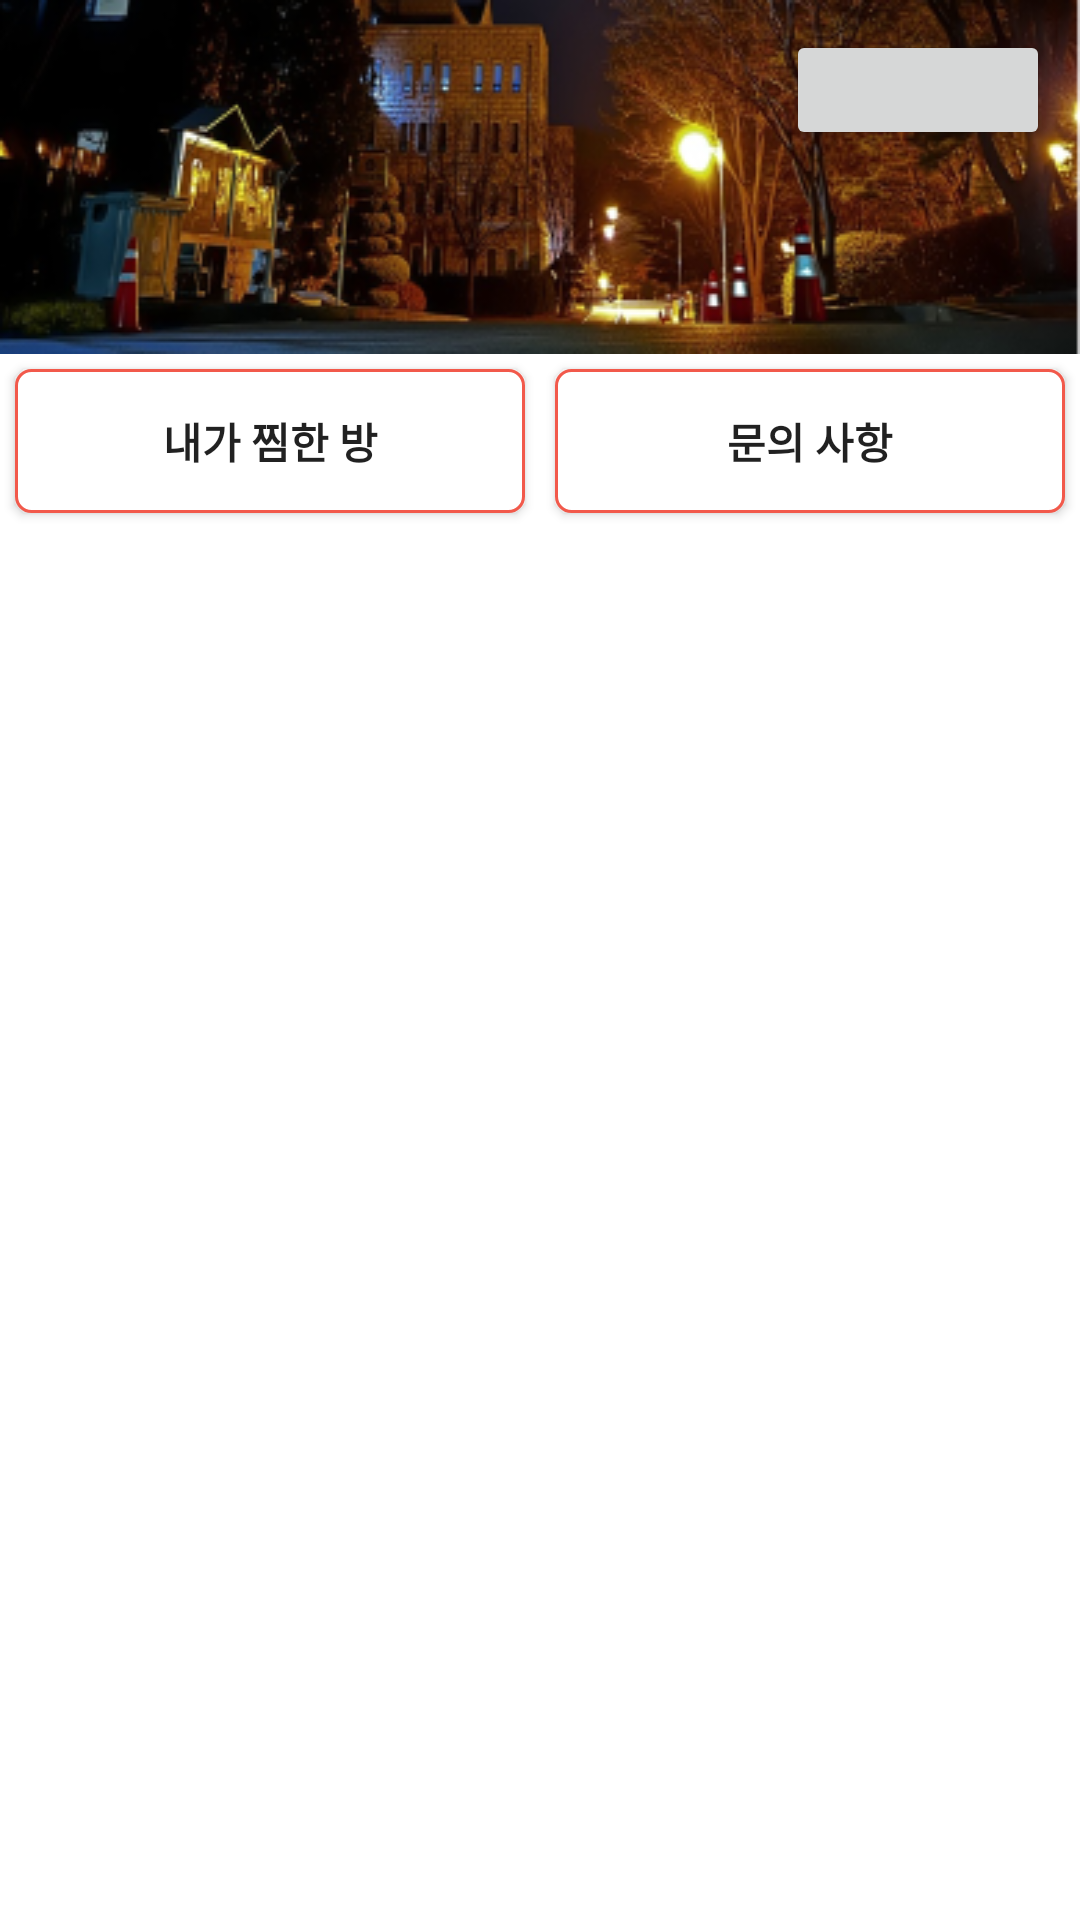

Android layout source for this screen:
<!-- AndroidManifest.xml: application theme Theme.ToyProject -->
<!-- res/layout/fragment_userpage.xml -->
<?xml version="1.0" encoding="utf-8"?>
<androidx.constraintlayout.widget.ConstraintLayout xmlns:android="http://schemas.android.com/apk/res/android"
    xmlns:app="http://schemas.android.com/apk/res-auto"
    xmlns:tools="http://schemas.android.com/tools"
    android:layout_width="match_parent"
    android:layout_height="match_parent"
    android:background="#FFFFFF"
    tools:context="com.horoom.toyproject.ui.userpage.UserPageFragment">


    <ImageView
        android:id="@+id/imageView2"
        android:layout_width="match_parent"
        android:layout_height="wrap_content"
        android:background="@drawable/school"
        app:layout_constraintEnd_toEndOf="parent"
        app:layout_constraintStart_toStartOf="parent"
        app:layout_constraintTop_toTopOf="parent" />

    <Button
        android:id="@+id/button"
        android:layout_width="wrap_content"
        android:layout_height="40dp"
        android:layout_margin="10dp"
        app:layout_constraintEnd_toEndOf="parent"
        app:layout_constraintTop_toTopOf="parent" />

    <androidx.appcompat.widget.AppCompatButton
        android:id="@+id/textView5"
        android:layout_width="0dp"
        android:layout_height="wrap_content"
        android:text="내가 찜한 방"
        android:textStyle="bold"
        android:background="@drawable/oraing_edge"
        android:layout_margin="5dp"
        app:layout_constraintEnd_toStartOf="@+id/quest"
        app:layout_constraintStart_toStartOf="parent"
        app:layout_constraintTop_toBottomOf="@+id/imageView2" />

    <androidx.appcompat.widget.AppCompatButton
        android:id="@+id/quest"
        android:layout_width="0dp"
        android:layout_height="wrap_content"
        android:text="문의 사항"
        android:textStyle="bold"
        android:layout_margin="5dp"
        android:background="@drawable/oraing_edge"
        app:layout_constraintEnd_toEndOf="parent"
        app:layout_constraintStart_toEndOf="@+id/textView5"
        app:layout_constraintTop_toBottomOf="@+id/imageView2" />


    <androidx.recyclerview.widget.RecyclerView
        android:id="@+id/userRecyclerView"
        android:layout_width="match_parent"
        android:layout_height="0dp"
        app:layout_constraintBottom_toBottomOf="parent"
        app:layout_constraintEnd_toEndOf="parent"
        app:layout_constraintStart_toStartOf="parent"
        app:layout_constraintTop_toBottomOf="@+id/textView5" />

</androidx.constraintlayout.widget.ConstraintLayout>
<!-- resources referenced by this layout -->
<resources>
  <!-- drawable oraing_edge (drawable) -->
  <?xml version="1.0" encoding="utf-8"?>
  <shape xmlns:android="http://schemas.android.com/apk/res/android">
      <solid android:color="@color/white"/>
      <stroke android:width="1dp" android:color="#F2594B" />
      <corners android:radius="5dp"/>
  </shape>
  <!-- drawable school: png bitmap (drawable, 100580 bytes) -->
  <style name="Theme.ToyProject" parent="Theme.MaterialComponents.Light.DarkActionBar">
          
          <item name="colorPrimary">#F2594B</item>
          <item name="colorPrimaryVariant">@color/purple_700</item>
          <item name="colorOnPrimary">@color/white</item>
          
          <item name="colorSecondary">@color/teal_200</item>
          <item name="colorSecondaryVariant">@color/teal_700</item>
          <item name="colorOnSecondary">@color/white</item>
          
          <item name="android:statusBarColor" tools:targetApi="l">@color/white</item>
          <item name="android:windowLightStatusBar" tools:targetApi="m">true</item>
          
          <item name="windowNoTitle">true</item>
      </style>
  <color name="white">#FFFFFFFF</color>
  <color name="purple_700">#FF3700B3</color>
  <color name="teal_200">#FF03DAC5</color>
  <color name="teal_700">#FF018786</color>
</resources>
